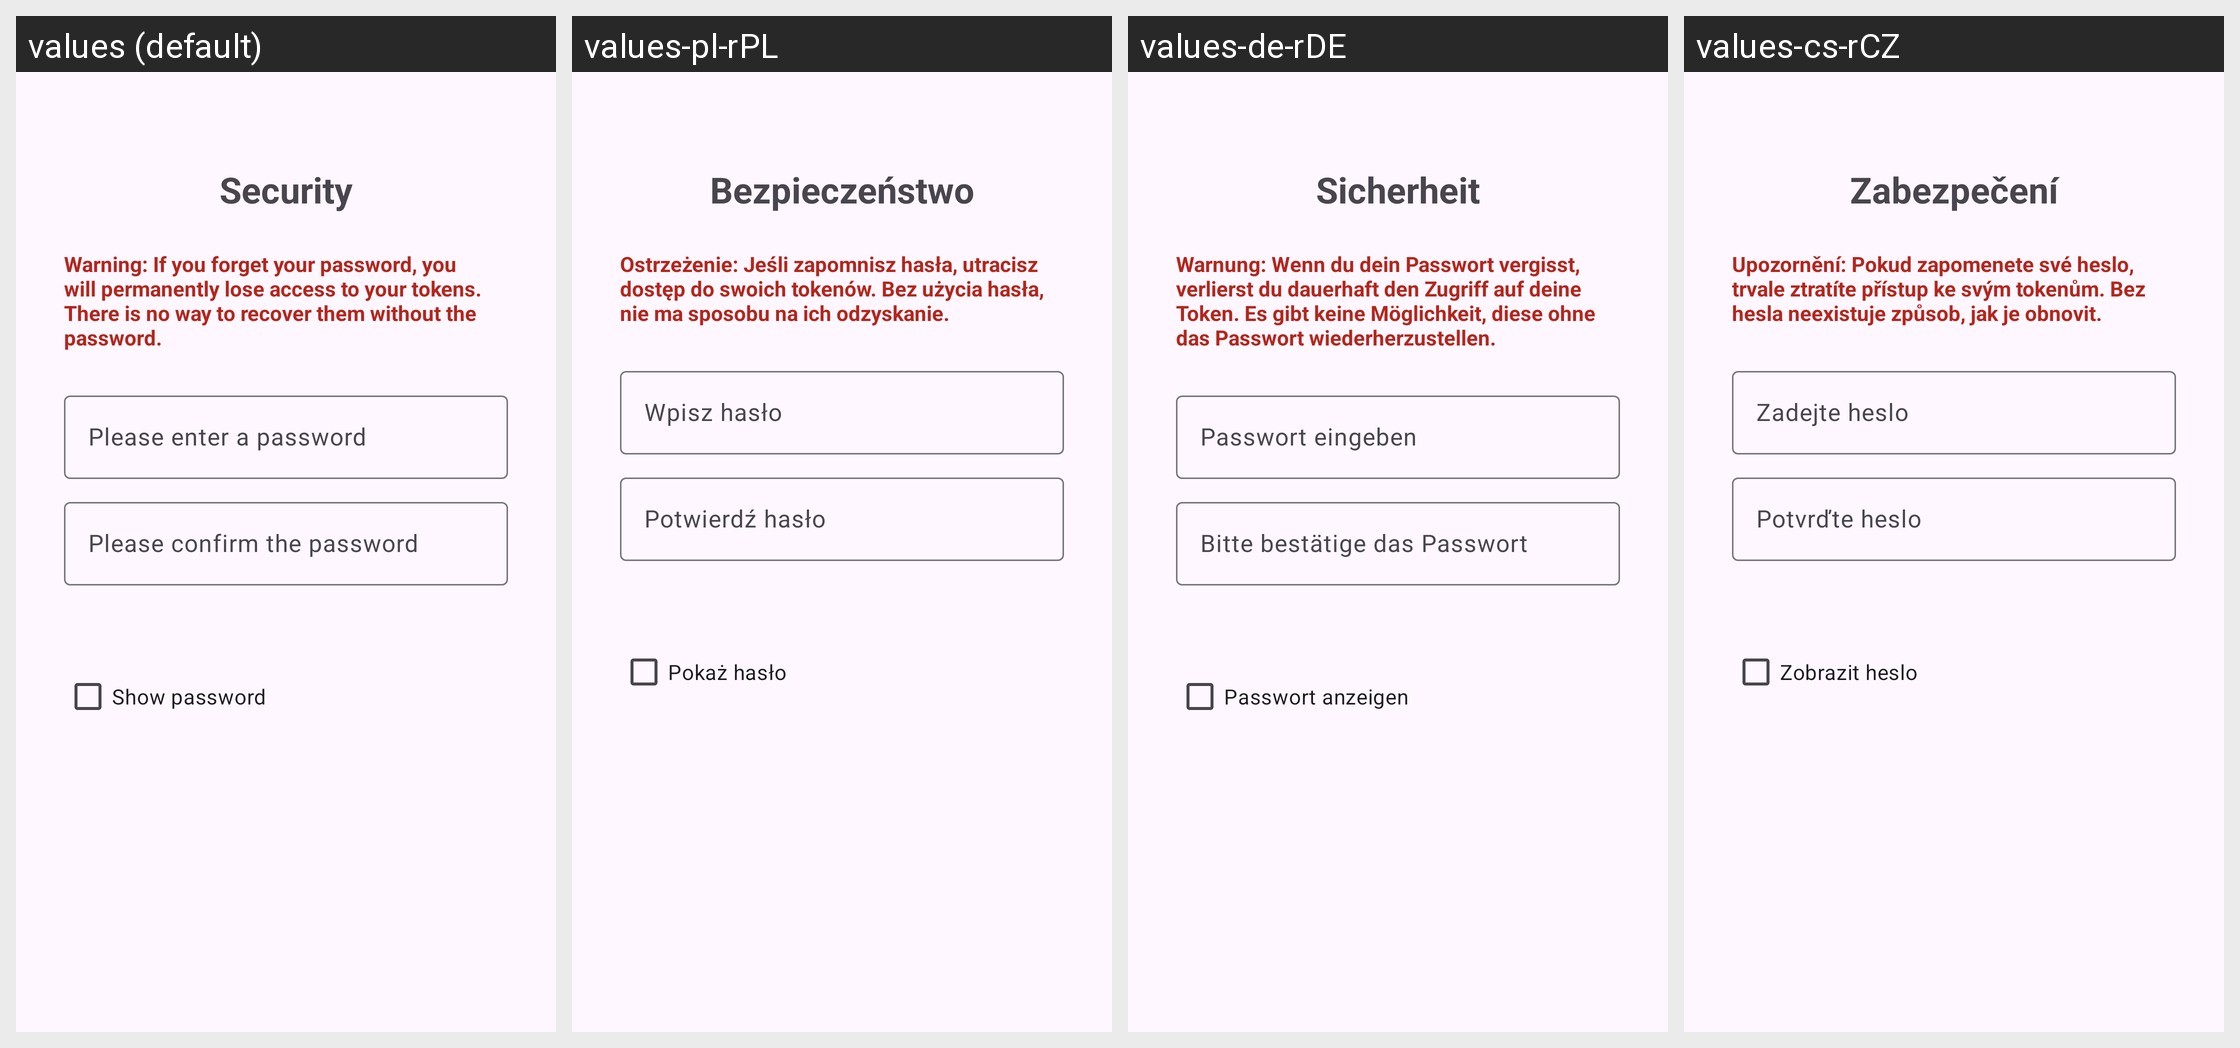

The same Android screen rendered under several of its app's locales, left to right. List the strings drawn on it with the default value and each locale's translation.
Android screen res/layout/fragment_security_setup_slide.xml rendered under 4 locales, left to right: values (default), values-pl-rPL, values-de-rDE, values-cs-rCZ. Device: Nexus 5 (rendered at 1080×1920; each locale shown at half size, 540×960, under a caption strip naming it); theme Theme.Aegis.Launch.
Other locales in the repository, not shown: values-ar-rSA, values-ast-rES, values-bg-rBG, values-ca-rES, values-da-rDK, values-el-rGR, values-es-rES, values-et-rEE, values-eu-rES, values-fa-rIR, values-fi-rFI, values-fr-rFR, values-fy-rNL, values-gl-rES, values-hi-rIN, values-hu-rHU, values-in-rID, values-it-rIT, values-iw-rIL, values-ja-rJP, values-kn-rIN, values-ko-rKR, values-lt-rLT, values-lv-rLV, values-ml-rIN, values-nb-rNO, values-nl-rNL, values-pt-rBR, values-pt-rPT, values-ro-rRO, values-ru-rRU, values-sk-rSK, values-sr-rSP, values-sv-rSE, values-tr-rTR, values-uk-rUA, values-vi-rVN, values-zh-rCN, values-zh-rTW.
Strings drawn on this screen, with the default value and each locale's value (text and hints the layout hard-codes, and strings that could not be matched under every locale, appear in the picture but are not listed):

choose_authentication_method
  values: Security
  values-pl-rPL: Bezpieczeństwo
  values-de-rDE: Sicherheit
  values-cs-rCZ: Zabezpečení

authentication_method_password_explanation
  values: Warning: If you forget your password, you will permanently lose access to your tokens. There is no way to recover them without the password.
  values-pl-rPL: Ostrzeżenie: Jeśli zapomnisz hasła, utracisz dostęp do swoich tokenów. Bez użycia hasła, nie ma sposobu na ich odzyskanie.
  values-de-rDE: Warnung: Wenn du dein Passwort vergisst, verlierst du dauerhaft den Zugriff auf deine Token. Es gibt keine Möglichkeit, diese ohne das Passwort wiederherzustellen.
  values-cs-rCZ: Upozornění: Pokud zapomenete své heslo, trvale ztratíte přístup ke svým tokenům. Bez hesla neexistuje způsob, jak je obnovit.

set_password
  values: Please enter a password
  values-pl-rPL: Wpisz hasło
  values-de-rDE: Passwort eingeben
  values-cs-rCZ: Zadejte heslo

set_password_confirm
  values: Please confirm the password
  values-pl-rPL: Potwierdź hasło
  values-de-rDE: Bitte bestätige das Passwort
  values-cs-rCZ: Potvrďte heslo

show_password
  values: Show password
  values-pl-rPL: Pokaż hasło
  values-de-rDE: Passwort anzeigen
  values-cs-rCZ: Zobrazit heslo
